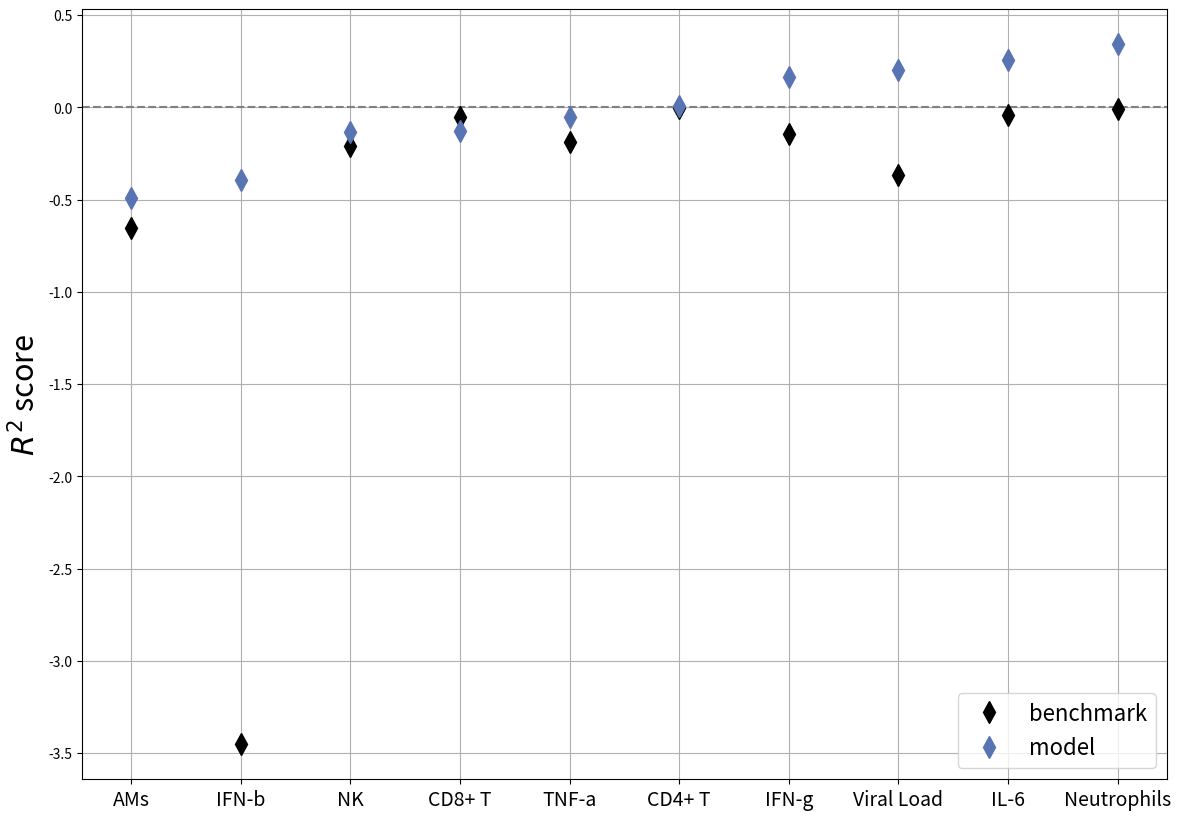

The script that saved this image: (Note: this script raises an exception after producing the figure.)
#!/usr/bin/env python3
# -*- coding: utf-8 -*-
"""
Plot the best r2 scores between the tested models for various lung parameter mappings next to 
each other for comparison.

The plot is saved under "Plots/R2_scores_comparison"

[redacted]
@date:   02.08.22
"""
import numpy as np
import pandas as pd
import matplotlib.pyplot as plt

# name of the mapped lung parameter
name = ["AMs", "CD4+ T", "CD8+ T", "IFN-b", "IFN-g", "IL-6", "NK", "Neutrophils", "TNF-a",
        "Viral Load"]

# r2 scores for each parameter
r2_model = [-0.489990858632666, 0.009766414602115, -0.127755285203315, -0.394220244748988, 0.16434990632092983, 
            0.2547622069157439, -0.133331611688781, 0.341945303138773, -0.052029681954352, 0.203203796792608]

# r2 scores using mean of the data for performance comparison
r2_mean = [-0.653716730634632, -0.005479164050356, -0.050761035988531, -3.45195340083709, -0.14225998387426, 
           -0.042671972729998, -0.209548118188491, -0.009631590927169, -0.187343063998834, -0.368553171206015]

# create dataframe for plotting
df_plot = pd.DataFrame()
df_plot["r2 model"] = r2_model
df_plot["r2 mean"] = r2_mean
df_plot.index = name
df_plot.sort_values(by="r2 model", inplace=True)

# create plot
fig, ax = plt.subplots()
fig.set_size_inches(14, 10)
plt.grid()
siz=20
plt.ylabel(r"$R^2$ score", size=siz+2)
plt.axhline(y=0, color="grey", linestyle='--')
plt.plot(df_plot["r2 mean"], 'kd', label="benchmark", markersize=11, color = "k")
plt.plot(df_plot["r2 model"], 'bd', label="model", markersize=11, color="#5974B3")
plt.xticks(np.arange(len(name)), size=13)
ax.set_xticklabels(df_plot.index, fontsize=siz-6)
plt.legend(loc="lower right", fontsize=siz-4, frameon=True)
plt.savefig("Plots/R2_scores_comparison/R2_scores_comparison.png", dpi=300, bbox_inches="tight")
